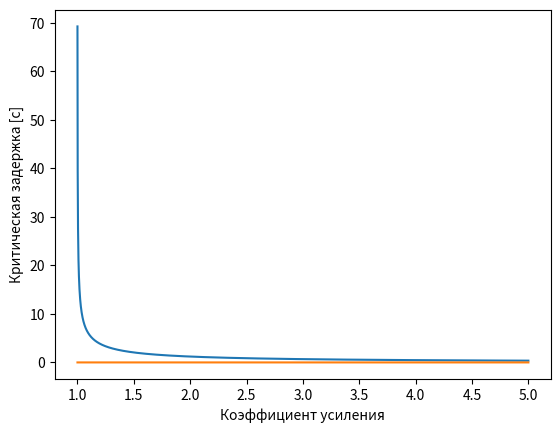

Write Python code to recreate this figure.

import matplotlib.pylab as plt
import numpy as np
import math as m

def devision(a):
    return a/1000

def TauCalculate(k):
    w = (k**2 - 1)**0.5
    psi = m.atan2(w,4) - m.atan2(5*w,(4 - w**2))
    return (psi + m.pi)/w

K = list(map(devision, range(1001,5000)))
Tau1 = []
zero = []
for k in K:
    Tau1.append(TauCalculate(k))
    zero.append(0)

plt.plot(K,Tau1)
plt.plot(K,zero)
plt.ylabel("Критическая задержка [с]")
plt.xlabel("Коэффициент усиления")
plt.show()
